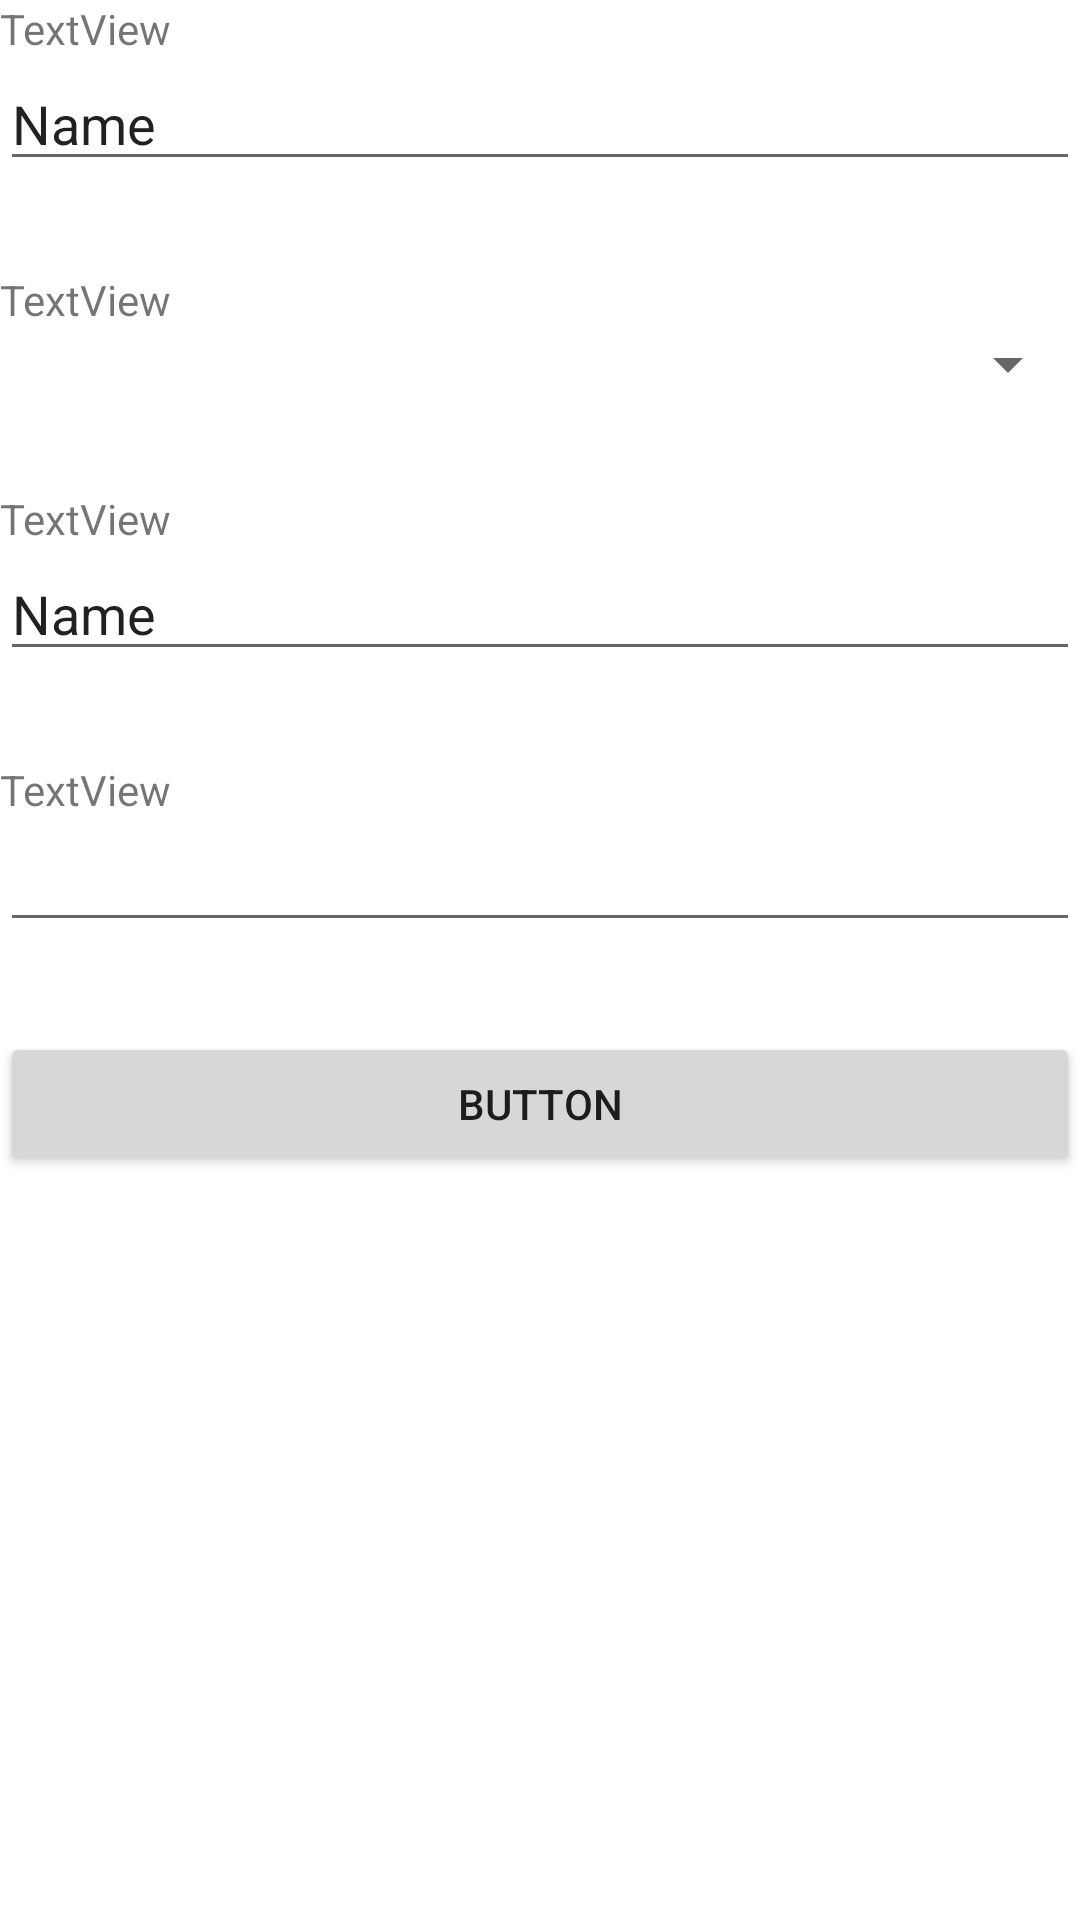

Produce the Android XML layout that renders to this screen, including the resource entries it uses.
<!-- AndroidManifest.xml: application theme Theme.IEnergy -->
<!-- res/layout/activity_tela_configuracao.xml -->
<?xml version="1.0" encoding="utf-8"?>
<LinearLayout xmlns:android="http://schemas.android.com/apk/res/android"
    xmlns:app="http://schemas.android.com/apk/res-auto"
    xmlns:tools="http://schemas.android.com/tools"
    android:layout_width="match_parent"
    android:layout_height="match_parent"
    android:layout_margin="30dp"
    android:orientation="vertical"
    tools:context=".TelaConfiguracao">

    <TextView
        android:id="@+id/textView4"
        android:layout_width="match_parent"
        android:layout_height="wrap_content"
        android:text="TextView" />

    <EditText
        android:id="@+id/editTextTextPersonName3"
        android:layout_width="match_parent"
        android:layout_height="wrap_content"
        android:ems="10"
        android:inputType="textPersonName"
        android:text="Name" />

    <TextView
        android:id="@+id/textView7"
        android:layout_width="match_parent"
        android:layout_height="wrap_content"
        android:layout_marginTop="30dp"
        android:text="TextView" />

    <Spinner
        android:id="@+id/spinner"
        android:layout_width="match_parent"
        android:layout_height="wrap_content" />

    <TextView
        android:id="@+id/textView8"
        android:layout_width="match_parent"
        android:layout_height="wrap_content"
        android:layout_marginTop="30dp"
        android:text="TextView" />

    <EditText
        android:id="@+id/editTextTextPersonName5"
        android:layout_width="match_parent"
        android:layout_height="wrap_content"
        android:ems="10"
        android:inputType="textPersonName"
        android:text="Name" />

    <TextView
        android:id="@+id/textView9"
        android:layout_width="match_parent"
        android:layout_height="wrap_content"
        android:layout_marginTop="30dp"
        android:text="TextView" />

    <EditText
        android:id="@+id/editTextDate"
        android:layout_width="match_parent"
        android:layout_height="wrap_content"
        android:ems="10"
        android:inputType="date" />

    <Button
        android:id="@+id/button4"
        android:layout_width="match_parent"
        android:layout_height="wrap_content"
        android:layout_marginTop="30dp"
        android:text="Button" />

</LinearLayout>
<!-- resources referenced by this layout -->
<resources>
  <style name="Theme.IEnergy" parent="Theme.MaterialComponents.DayNight.DarkActionBar">
          
          <item name="colorPrimary">@color/purple_500</item>
          <item name="colorPrimaryVariant">@color/purple_700</item>
          <item name="colorOnPrimary">@color/white</item>
          
          <item name="colorSecondary">@color/teal_200</item>
          <item name="colorSecondaryVariant">@color/teal_700</item>
          <item name="colorOnSecondary">@color/black</item>
          
          <item name="android:statusBarColor" tools:targetApi="l">?attr/colorPrimaryVariant</item>
          
      </style>
  <!-- not gathered from this repository: default colours our renderer supplied (Android Studio template values) -->
  <color name="purple_500">#FF6200EE</color>
  <color name="purple_700">#FF3700B3</color>
  <color name="teal_200">#FF03DAC5</color>
  <color name="teal_700">#FF018786</color>
  <color name="black">#FF000000</color>
  <color name="white">#FFFFFFFF</color>
</resources>
